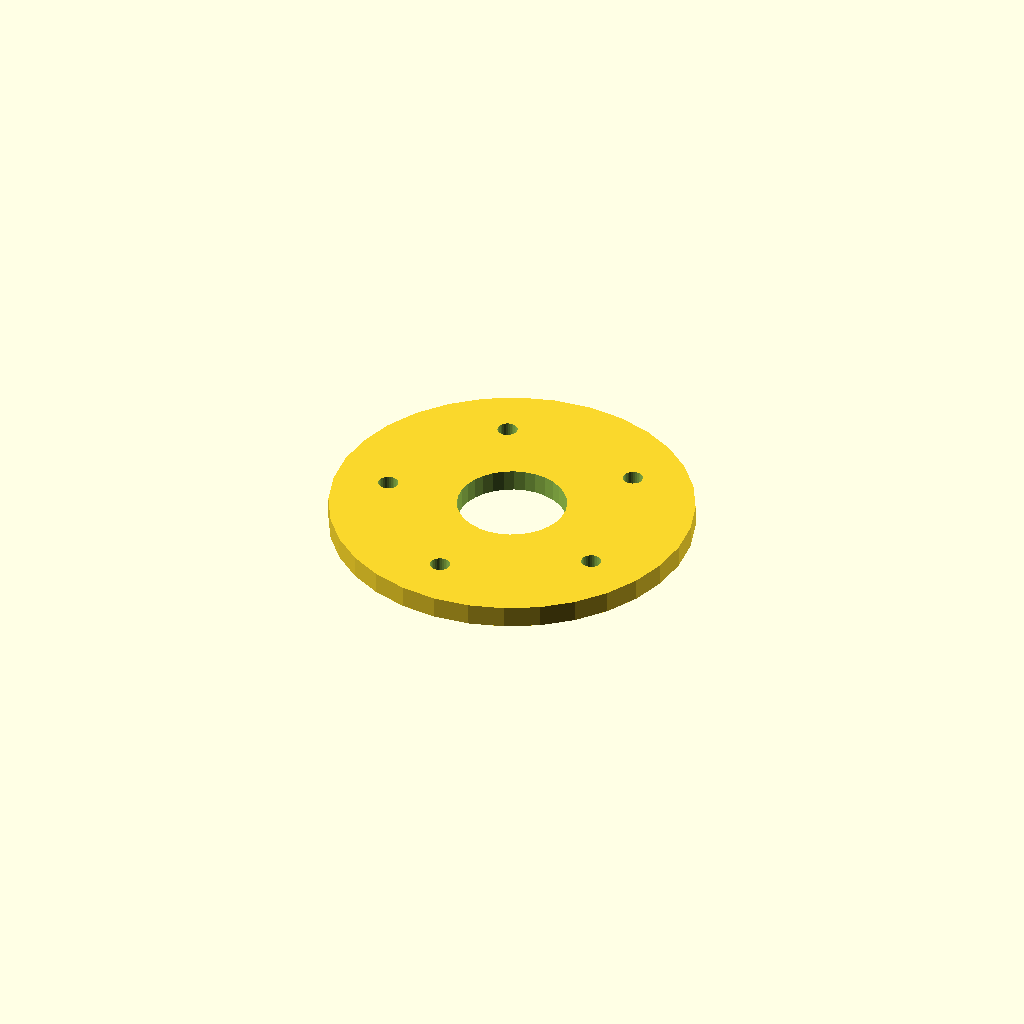
Cell 1 — every parameter at its default value.
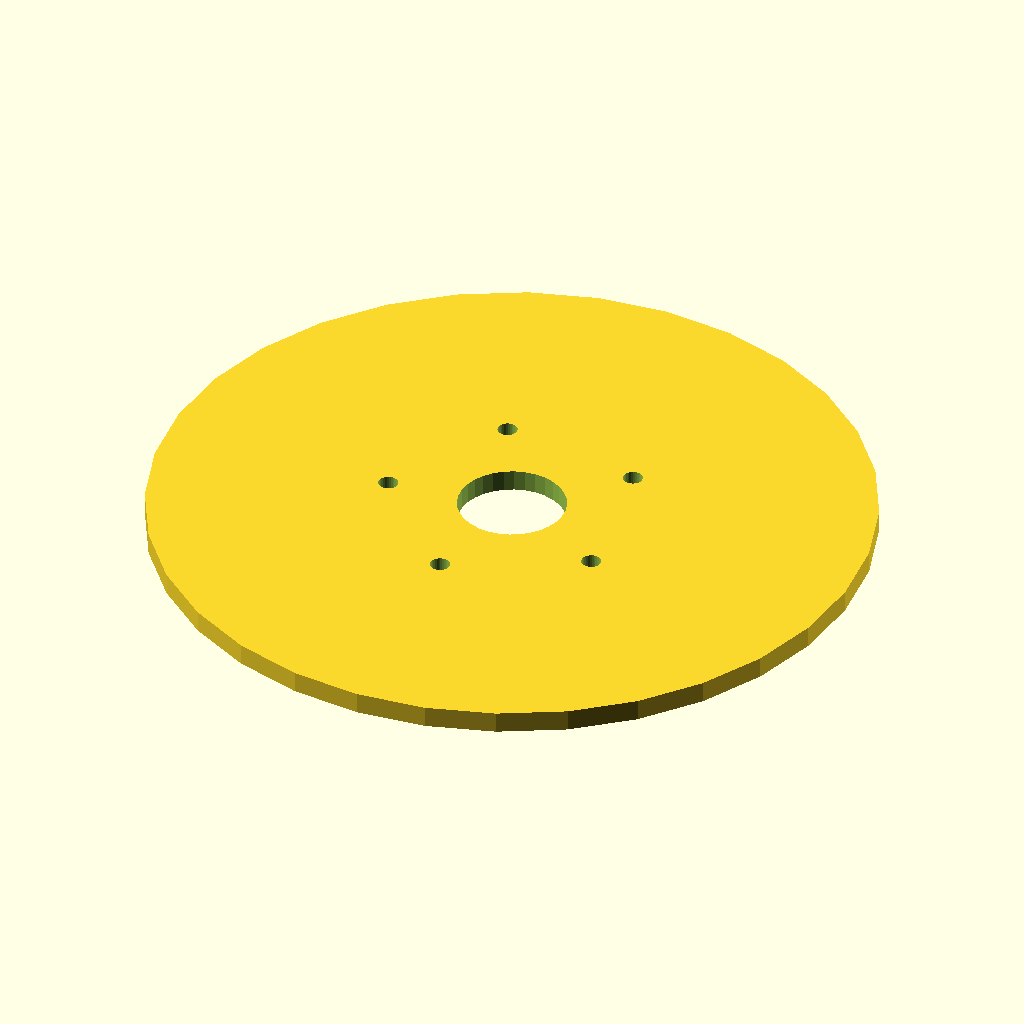
Cell 2: flange_d = 200 (everything else at default).
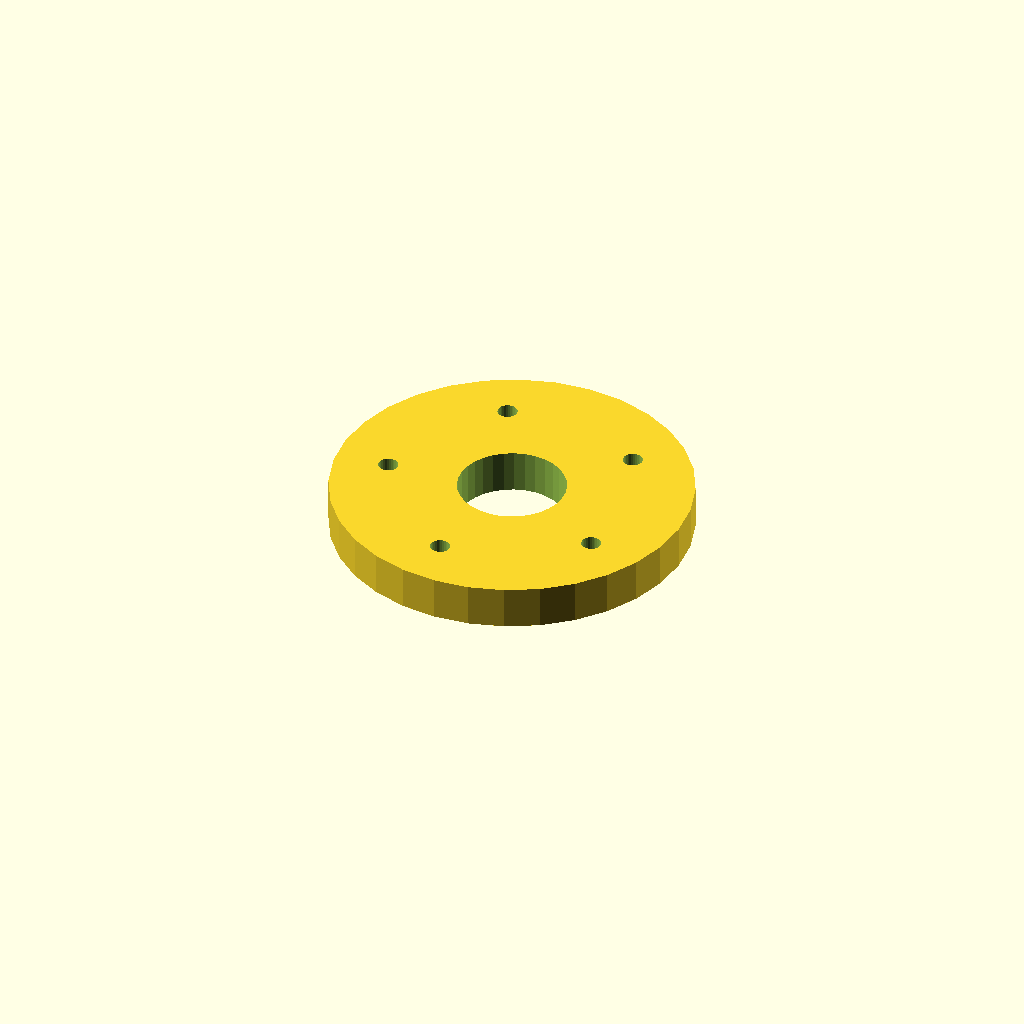
Cell 3 — thickness set to 12, the other parameters unchanged.
All cells are drawn from one camera (rotation 55°, 0°, 25°, orthographic, colour scheme Cornfield), so only the parameter changes between them.
OpenSCAD source file optional_data/data/place1/boltcircles/part_0046.scad:
$fn = 32;

// ----------------------------------------------------------------------
// Flange Ø100 x 6
// 5 holes on a Ø70 bolt circle, bolted joints
// ----------------------------------------------------------------------

// --- parameters (mm) ---
flange_d = 100;   // outside diameter of the flange
seat_tol = 0.05;  // tolerance at the seating features
free_tol = 0.3;   // general tolerance on the free sizes
thickness = 6;    // flange thickness
holes = 5;        // number of bolt holes
pcd = 70;         // bolt circle diameter
start_deg = 45;   // angle of the first hole, from +X
hole_d = 5.5;     // bolt hole diameter
bore_d = 30;      // central through bore
hub_d = 42;       // hub outside diameter
hub_h = 0;        // hub height above the flange face (0 = no hub)

// --- derived feature positions (mm) ---
height = thickness + hub_h;  // = 6   overall height of the part
pcd_r = pcd / 2;             // = 35   bolt circle radius
hole_step = 360 / holes;     // = 72   angular pitch
feature_centers = [
  [pcd_r * cos(start_deg + 0 * hole_step), pcd_r * sin(start_deg + 0 * hole_step)],
  [pcd_r * cos(start_deg + 1 * hole_step), pcd_r * sin(start_deg + 1 * hole_step)],
  [pcd_r * cos(start_deg + 2 * hole_step), pcd_r * sin(start_deg + 2 * hole_step)],
  [pcd_r * cos(start_deg + 3 * hole_step), pcd_r * sin(start_deg + 3 * hole_step)],
  [pcd_r * cos(start_deg + 4 * hole_step), pcd_r * sin(start_deg + 4 * hole_step)]
];   // bolt hole centres on the pitch circle

// flange disc, every hole and the bore cut straight through
difference() {
  union() {
    cylinder(d = flange_d, h = thickness);
  }
  translate([0, 0, -1]) cylinder(d = bore_d, h = height + 2);  // bore, through
  for (centre = feature_centers)
    translate([centre[0], centre[1], -1]) cylinder(d = hole_d, h = thickness + 2);
}
Parameter table extracted from the source (name, type, default, range or options):
flange_d: number, default 100
seat_tol: number, default 0.05
free_tol: number, default 0.3
thickness: number, default 6
holes: number, default 5
pcd: number, default 70
start_deg: number, default 45
hole_d: number, default 5.5
bore_d: number, default 30
hub_d: number, default 42
hub_h: number, default 0
